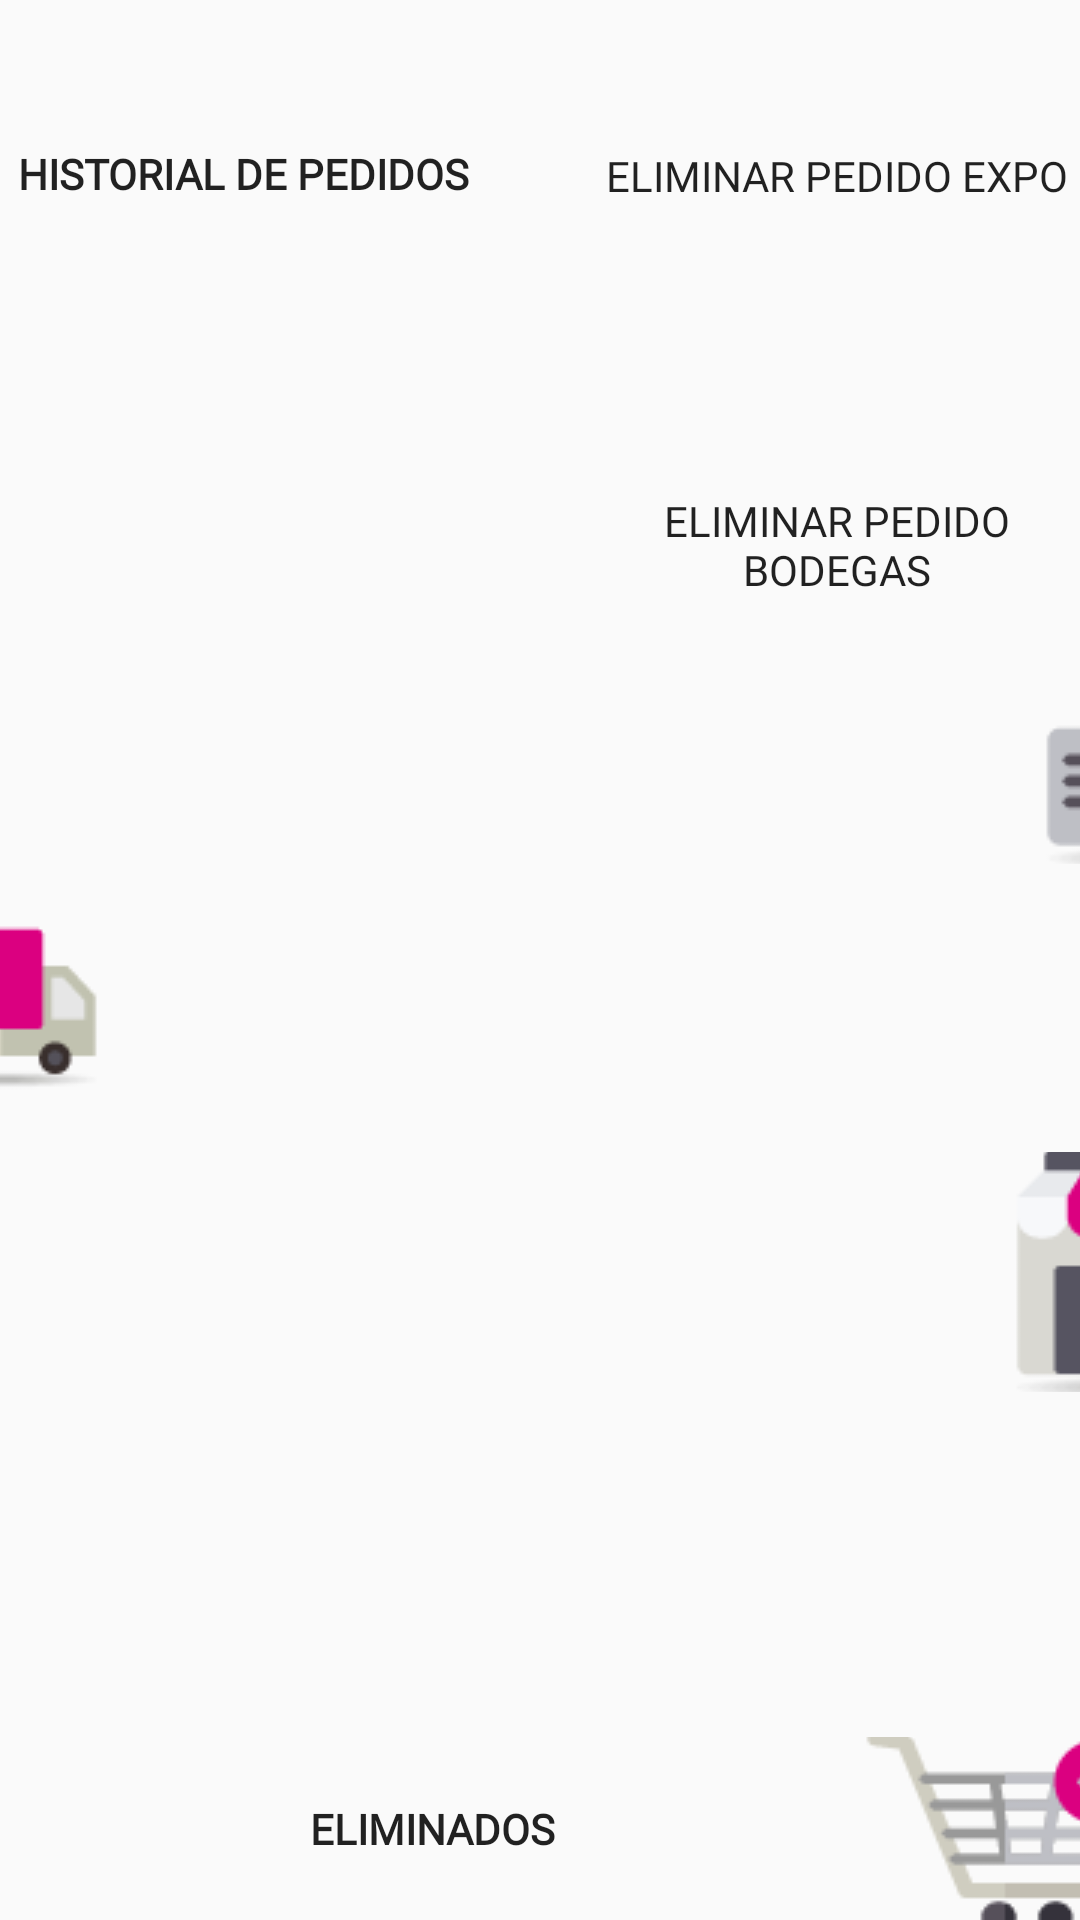

Android layout source for this screen:
<!-- AndroidManifest.xml: application theme AppTheme -->
<!-- res/layout/activity_estatus_pedidos.xml -->
<?xml version="1.0" encoding="utf-8"?>
<android.support.constraint.ConstraintLayout xmlns:android="http://schemas.android.com/apk/res/android"
    xmlns:app="http://schemas.android.com/apk/res-auto"
    xmlns:tools="http://schemas.android.com/tools"

    android:layout_width="match_parent"
    android:layout_height="match_parent"
    tools:context=".estatusPedidos">

    <Button
        android:id="@+id/btn_entregadoexpo"
        android:layout_width="28dp"
        android:layout_height="80dp"
        android:layout_marginTop="120dp"
        android:layout_marginEnd="8dp"
        android:layout_marginBottom="8dp"
        android:background="@drawable/default_scroll_handle_left"
        android:backgroundTint="@color/colorAccent"
        android:drawableRight="@mipmap/expox"
        android:fontFamily="@font/oswald_light"
        android:text="Entregado en EXPO"
        android:textColor="@color/zxing_status_text"
        android:textStyle="bold"
        app:layout_constraintBottom_toBottomOf="parent"
        app:layout_constraintEnd_toEndOf="parent"
        app:layout_constraintHorizontal_bias="0.0"
        app:layout_constraintStart_toStartOf="parent"
        app:layout_constraintTop_toTopOf="parent"
        app:layout_constraintVertical_bias="0.0" />

    <Button
        android:id="@+id/btn_pendiente_pago"
        android:layout_width="16dp"
        android:layout_height="80dp"
        android:layout_marginStart="8dp"
        android:layout_marginTop="8dp"
        android:layout_marginBottom="8dp"
        android:background="@drawable/default_scroll_handle_right"
        android:backgroundTint="@color/colorAccent"
        android:drawableLeft="@mipmap/pendiente"
        android:fontFamily="@font/oswald_light"
        android:text="Pendiente Pago (Anticipo)"
        android:textColor="@color/zxing_status_text"
        android:textStyle="bold"
        app:layout_constraintBottom_toBottomOf="parent"
        app:layout_constraintEnd_toEndOf="parent"
        app:layout_constraintHorizontal_bias="1.0"
        app:layout_constraintStart_toStartOf="parent"
        app:layout_constraintTop_toBottomOf="@+id/btn_entregadoexpo"
        app:layout_constraintVertical_bias="0.0" />

    <Button
        android:id="@+id/btn_pagado_foraneo"
        android:layout_width="36dp"
        android:layout_height="80dp"
        android:layout_marginTop="8dp"
        android:layout_marginEnd="8dp"
        android:layout_marginBottom="120dp"
        android:background="@drawable/default_scroll_handle_left"
        android:backgroundTint="@color/colorAccent"
        android:drawableRight="@mipmap/carrito"
        android:fontFamily="@font/oswald_light"
        android:text="Pagado Foráneo"
        android:textColor="@color/zxing_status_text"
        android:textStyle="bold"
        app:layout_constraintBottom_toBottomOf="parent"
        app:layout_constraintEnd_toEndOf="parent"
        app:layout_constraintHorizontal_bias="0.0"
        app:layout_constraintStart_toStartOf="parent"
        app:layout_constraintTop_toBottomOf="@+id/btn_pendiente_pago"
        app:layout_constraintVertical_bias="0.0" />

    <Button
        android:id="@+id/btn_pagado_tienda"
        android:layout_width="27dp"
        android:layout_height="80dp"
        android:layout_marginStart="8dp"
        android:layout_marginTop="8dp"
        android:layout_marginBottom="8dp"
        android:background="@drawable/default_scroll_handle_right"
        android:backgroundTint="@color/colorAccent"
        android:drawableLeft="@mipmap/entienda"
        android:fontFamily="@font/oswald_light"
        android:text="Pagado (Recoger en tienda)"
        android:textColor="@color/zxing_status_text"
        android:textStyle="bold"
        app:layout_constraintBottom_toBottomOf="parent"
        app:layout_constraintEnd_toEndOf="parent"
        app:layout_constraintHorizontal_bias="1.0"
        app:layout_constraintStart_toStartOf="parent"
        app:layout_constraintTop_toBottomOf="@+id/btn_pagado_foraneo"
        app:layout_constraintVertical_bias="0.0" />

    <Button
        android:id="@+id/btn_eliminados"
        android:layout_width="384dp"
        android:layout_height="61dp"
        android:layout_marginEnd="8dp"
        android:background="@drawable/default_scroll_handle_left"
        android:backgroundTint="@color/colorPrimaryDark"
        android:drawableRight="@mipmap/carritomenos"
        android:fontFamily="@font/oswald_light"
        android:text="Eliminados"
        android:textColor="@color/zxing_status_text"
        android:textStyle="bold"
        app:layout_constraintBottom_toBottomOf="parent"
        app:layout_constraintEnd_toEndOf="parent"
        app:layout_constraintHorizontal_bias="0.0"
        app:layout_constraintStart_toStartOf="parent" />

    <Button
        android:id="@+id/btn_pedidostodos"
        android:layout_width="162dp"
        android:layout_height="108dp"
        android:layout_marginTop="4dp"
        android:background="@drawable/default_scroll_handle_left"
        android:backgroundTint="@color/colorPrimaryDark"
        android:fontFamily="@font/oswald_light"
        android:text="Historial de pedidos"
        android:textColor="@color/zxing_status_text"
        android:textStyle="bold"
        app:layout_constraintBottom_toBottomOf="parent"
        app:layout_constraintEnd_toEndOf="parent"
        app:layout_constraintHorizontal_bias="0.0"
        app:layout_constraintStart_toStartOf="parent"
        app:layout_constraintTop_toTopOf="parent"
        app:layout_constraintVertical_bias="0.0" />

    <Button
        android:id="@+id/btn_modificarpedidoxd"
        android:layout_width="162dp"
        android:layout_height="108dp"
        android:layout_marginStart="8dp"
        android:background="@drawable/default_scroll_handle_right"
        android:backgroundTint="@color/colorPrimaryDark"
        android:fontFamily="@font/oswald_light"
        android:text="Eliminar Pedido Bodegas"
        android:textColor="@color/zxing_status_text"
        app:layout_constraintBottom_toBottomOf="parent"
        app:layout_constraintEnd_toEndOf="parent"
        app:layout_constraintHorizontal_bias="1.0"
        app:layout_constraintStart_toStartOf="parent"
        app:layout_constraintTop_toTopOf="parent"
        app:layout_constraintVertical_bias="0.24" />

    <Button
        android:id="@+id/btn_modificarpedidoxd2"
        android:layout_width="162dp"
        android:layout_height="108dp"
        android:layout_marginStart="8dp"
        android:background="@drawable/default_scroll_handle_right"
        android:backgroundTint="@color/colorPrimaryDark"
        android:fontFamily="@font/oswald_light"
        android:text="Eliminar Pedido Expo"
        android:textColor="@color/zxing_status_text"
        app:layout_constraintBottom_toBottomOf="parent"
        app:layout_constraintEnd_toEndOf="parent"
        app:layout_constraintHorizontal_bias="1.0"
        app:layout_constraintStart_toStartOf="parent"
        app:layout_constraintTop_toTopOf="parent"
        app:layout_constraintVertical_bias="0.009" />
</android.support.constraint.ConstraintLayout>
<!-- resources referenced by this layout -->
<resources>
  <color name="colorAccent">#ba007d</color>
  <color name="colorPrimaryDark">#610b38</color>
  <!-- mipmap carrito: png bitmap (mipmap-mdpi, 2410 bytes) -->
  <!-- mipmap carritomenos: png bitmap (mipmap-mdpi, 4140 bytes) -->
  <!-- mipmap entienda: png bitmap (mipmap-mdpi, 3805 bytes) -->
  <!-- mipmap expox: png bitmap (mipmap-mdpi, 11515 bytes) -->
  <!-- mipmap pendiente: png bitmap (mipmap-mdpi, 3700 bytes) -->
  <style name="AppTheme" parent="Theme.AppCompat.Light.DarkActionBar">
          
          <item name="colorPrimary">@color/colorAccent</item>
          <item name="colorPrimaryDark">@color/colorPrimaryDark</item>
          <item name="colorAccent">@color/colorAccent</item>
      </style>
</resources>
